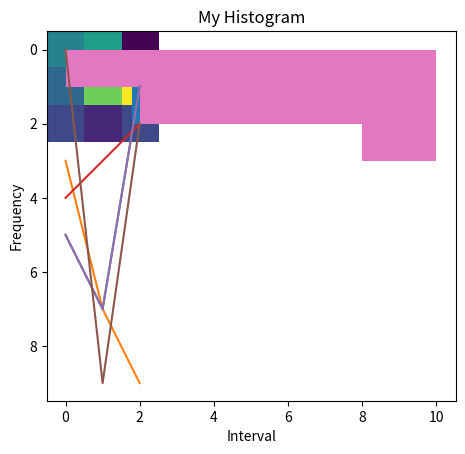

Write Python code to recreate this figure.
import numpy as np

x = np.array([5, 4, -7, 11])
print(x)


y = np.array([[4, 5, 0], [3, 7, 9], [2, 1, 2]])
print(y)

z = np.array([[[1,2,3], [4,5,6], [7,8,9]], [[10,11,12], [13,14,15], [16,17,18]]])
print(z)

b = np.arange(10).reshape(2, 5) 
print(b)

type(b)

b.shape

b.size

b.ndim

z = np.array([[[1,2,3], [4,5,6], [7,8,9]], [[10,11,12], [13,14,15], [16,17,18]]])
print(z)

##array slice

z[1, 2, :]

y[:2, :]

y[1:, :]

##vectorizing and summarizing

x+2

x-1

x**2

np.abs(x)

np.max(x)

np.median(x)

x<5 

x==11

~(x > 1)

##masks for subsetting

x[x < 5]

x[x < 5]=40
x


np.sum(x)

np.sum(x<35)

np.sum(y, axis=0)

np.sum(y, axis=1)

##row-column
np.sum(z, axis=0)

##column-layer
np.sum(z, axis=1)

##row-layer
np.sum(z, axis=2)

## ploting an array

import matplotlib.pyplot as plt

h = y.flatten()
h

plt.hist(h);

plt.plot(y[1, :]);

plt.plot(y[:, 1]);

plt.plot(y);

plt.imshow(y);

##practice with plotting on different arrays

data = np.array([1, 2, 3, 4, 5, 6, 7, 8, 9, 10])

plt.hist(data, bins=[0,2,4,6,8,10])
plt.title('My Histogram')
plt.xlabel('Interval')
plt.ylabel('Frequency')
plt.show()
